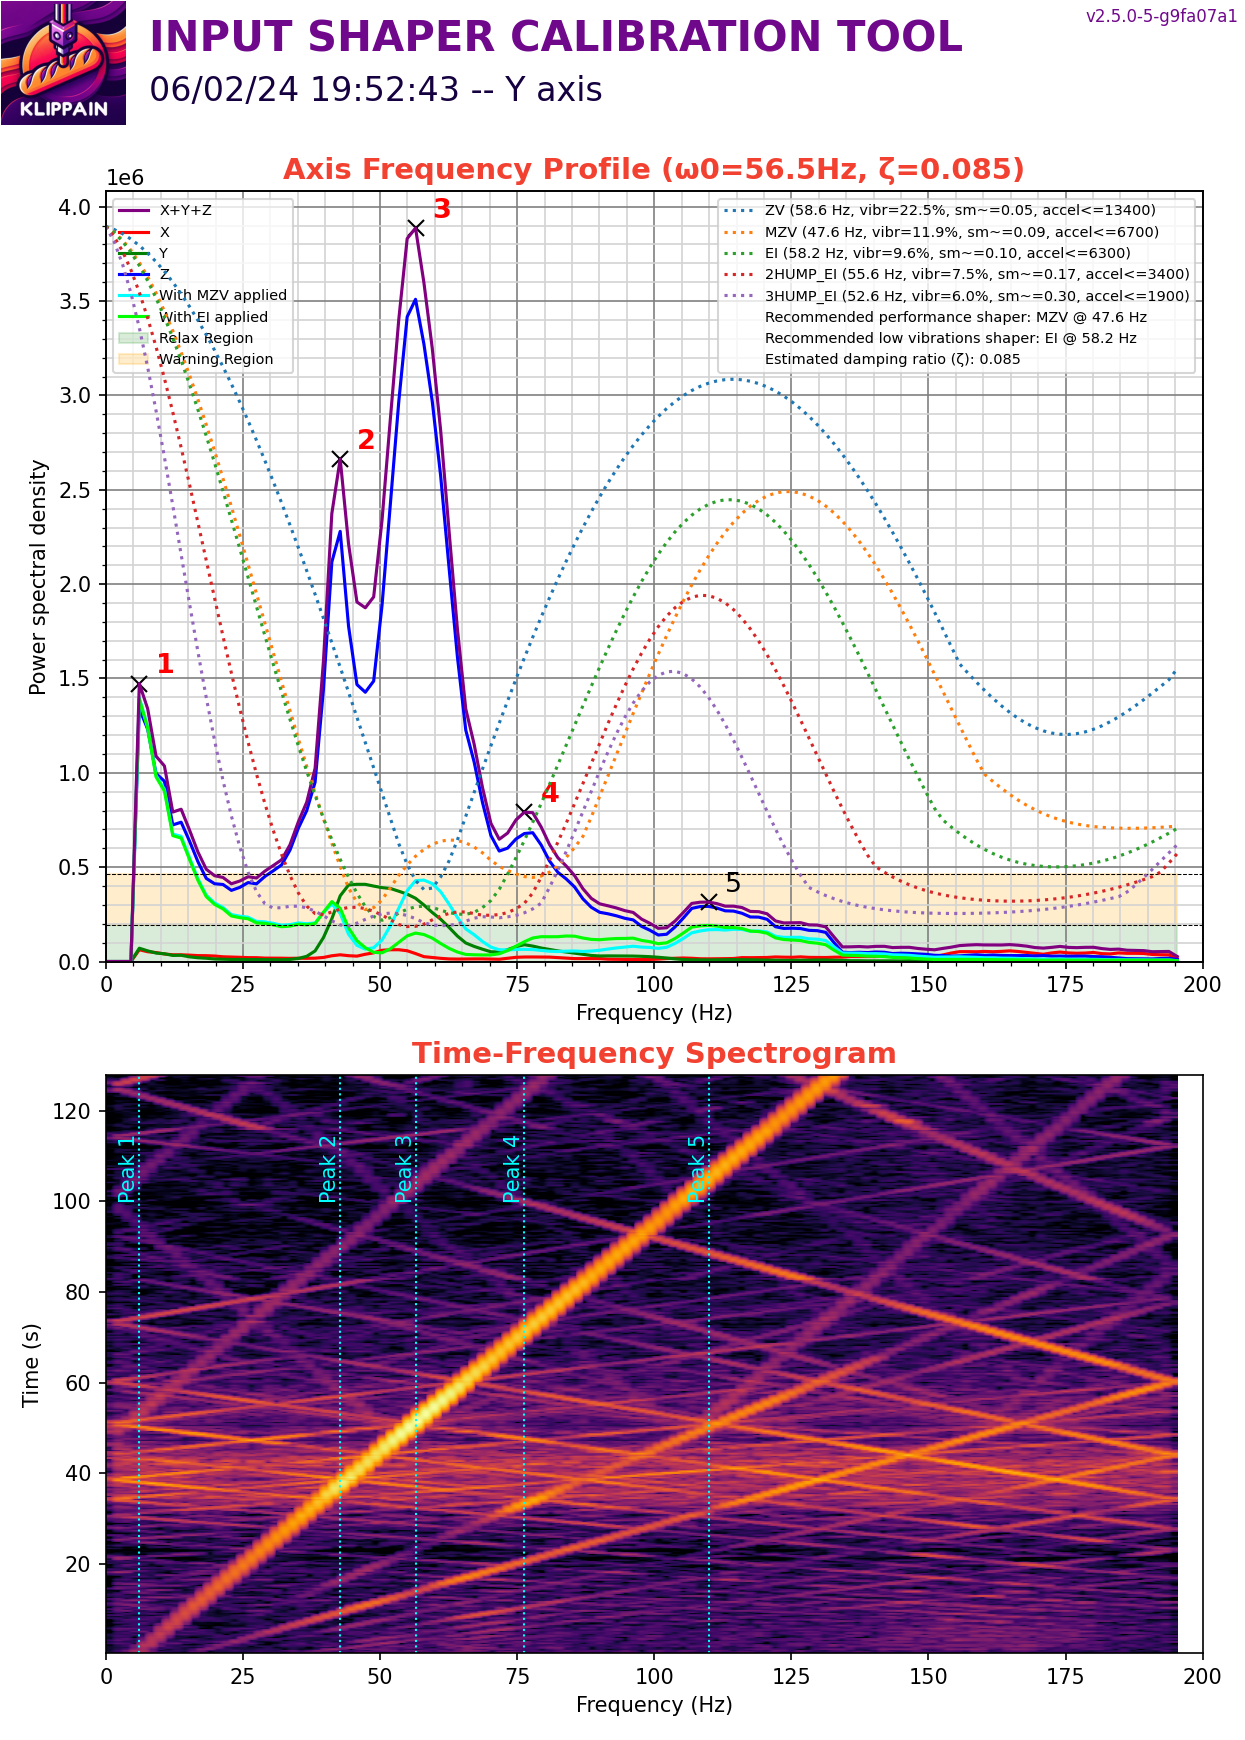

Values plotted in this chart, from the file beside it:
#time, accel_x, accel_y, accel_z
2387, 1184, -75231, 3849
2387, -2517, -75843, -17913
2387, -3257, -73852, 17173
2387, 2517, -72166, 2073
2387, -888.2, -73392, 11991
2387, 3257, -76456, 11251
2387, -2961, -75843, 9179
2387, 1776, -77529, 14804
2387, 3109, -75843, 1628
2387, -2369, -72473, 9327
2387, -1332, -73086, 13176
2387, -1925, -72166, 7106
2387, 3701, -76150, 7106
2387, -7254, -77376, -3701
2387, 2073, -76150, -8438
2387, -1184, -73392, -9179
2387, -2517, -70940, -6070
2387, 888.2, -72932, -5181
2387, 1036, -75384, -1036
2387, 1480, -78448, 592.2
2387, -6070, -78448, 5181
2387, 6070, -76610, 4885
2387, -5033, -70021, -6366
2387, 3701, -76150, 592.2
2387, 4145, -74771, 10807
2387, -0.000000, -74311, -13472
2387, 444.1, -71707, 1628
2387, 2813, -76763, 8586
2387, -4589, -78142, -4293
2387, 1628, -72319, -7846
2387, -888.2, -68949, -12880
2387, -6070, -79367, -0.000000
2387, -2665, -77376, -15396
2387, -4293, -73852, -11843
2387, -1925, -73545, -7994
2387, -2369, -73086, -3109
2387, -3997, -76610, 7106
2387, 2221, -75843, -592.2
2387, 2369, -74158, 592.2
2387, -592.2, -75537, -2073
2387, -2369, -76303, -11399
2387, -0.000000, -71860, -11695
2387, -1480, -70328, -9327
2387, -1925, -72319, -6218
2387, 2369, -74464, 4737
2387, 2369, -75384, 10659
2387, -1776, -73698, -1332
2387, -2221, -75231, 3257
2387, -0.000000, -76150, 1776
2387, 3553, -72626, 5626
2387, 1628, -71707, 7994
2387, 2517, -73698, 7846
2387, -1776, -76303, -148
2387, -4737, -75231, -1628
2387, 6366, -71707, 13768
2387, 1036, -71553, 15692
2387, 888.2, -73392, 12732
2387, 3405, -76763, 10511
2387, 1184, -77835, 3553
2387, 3257, -75384, 2369
... 50,072 more rows
